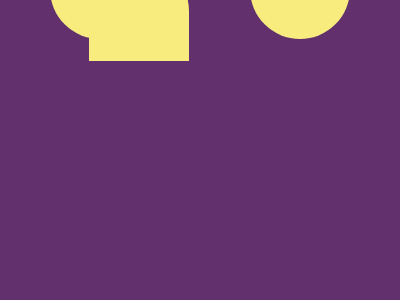

Write a web page that renders exactly this picture using CSS.

<!-- this code is for browsers only, this might not give you a 100% result in cssBattle website. 
Copy the second code of index.min.html. -->

<!DOCTYPE html>
<html lang="en">
  <head>
    <meta charset="UTF-8" />
    <meta http-equiv="X-UA-Compatible" content="IE=edge" />
    <meta name="viewport" content="width=device-width, initial-scale=1.0" />
    <title>Challenge #4</title>

    <style>
      * {
        padding: 0;
        margin: 0;
        background: #62306d;
      }
      .w {
        position: fixed;
        top: 50%;
        left: 50%;
        transform: translate(-50%, -50%);
        transform: translate(-50%, -50%);
        width: 300px;
        height: 200px;
        position: relative;
      }
      .r {
        height: 100px;
        width: 100px;
        background: #f7ec7d;

        position: absolute;
      }
      .r1 {
        position: absolute;
        border-radius: 0% 0% 150px 150px;
        /* margin:50vh 12.5vw; */
        left: 0;
        top: 13vh;
      }
      .r2 {
        position: absolute;
        border-radius: 150px 150px 0% 0%;
        /* margin:16.5vh 37.5vw;
           */
        left: 13vh;
        bottom: 13vh;
      }
      .r3 {
        position: absolute;
        border-radius: 0% 0% 150px 150px;
        /* margin:50vh 62.5vw; */
        top: 13vh;
        right: 0;
      }
    </style>
  </head>
  <body>
    <div class="w">
      <div class="r r1"></div>
      <div class="r r2"></div>
      <div class="r r3"></div>
    </div>
  </body>
</html>

